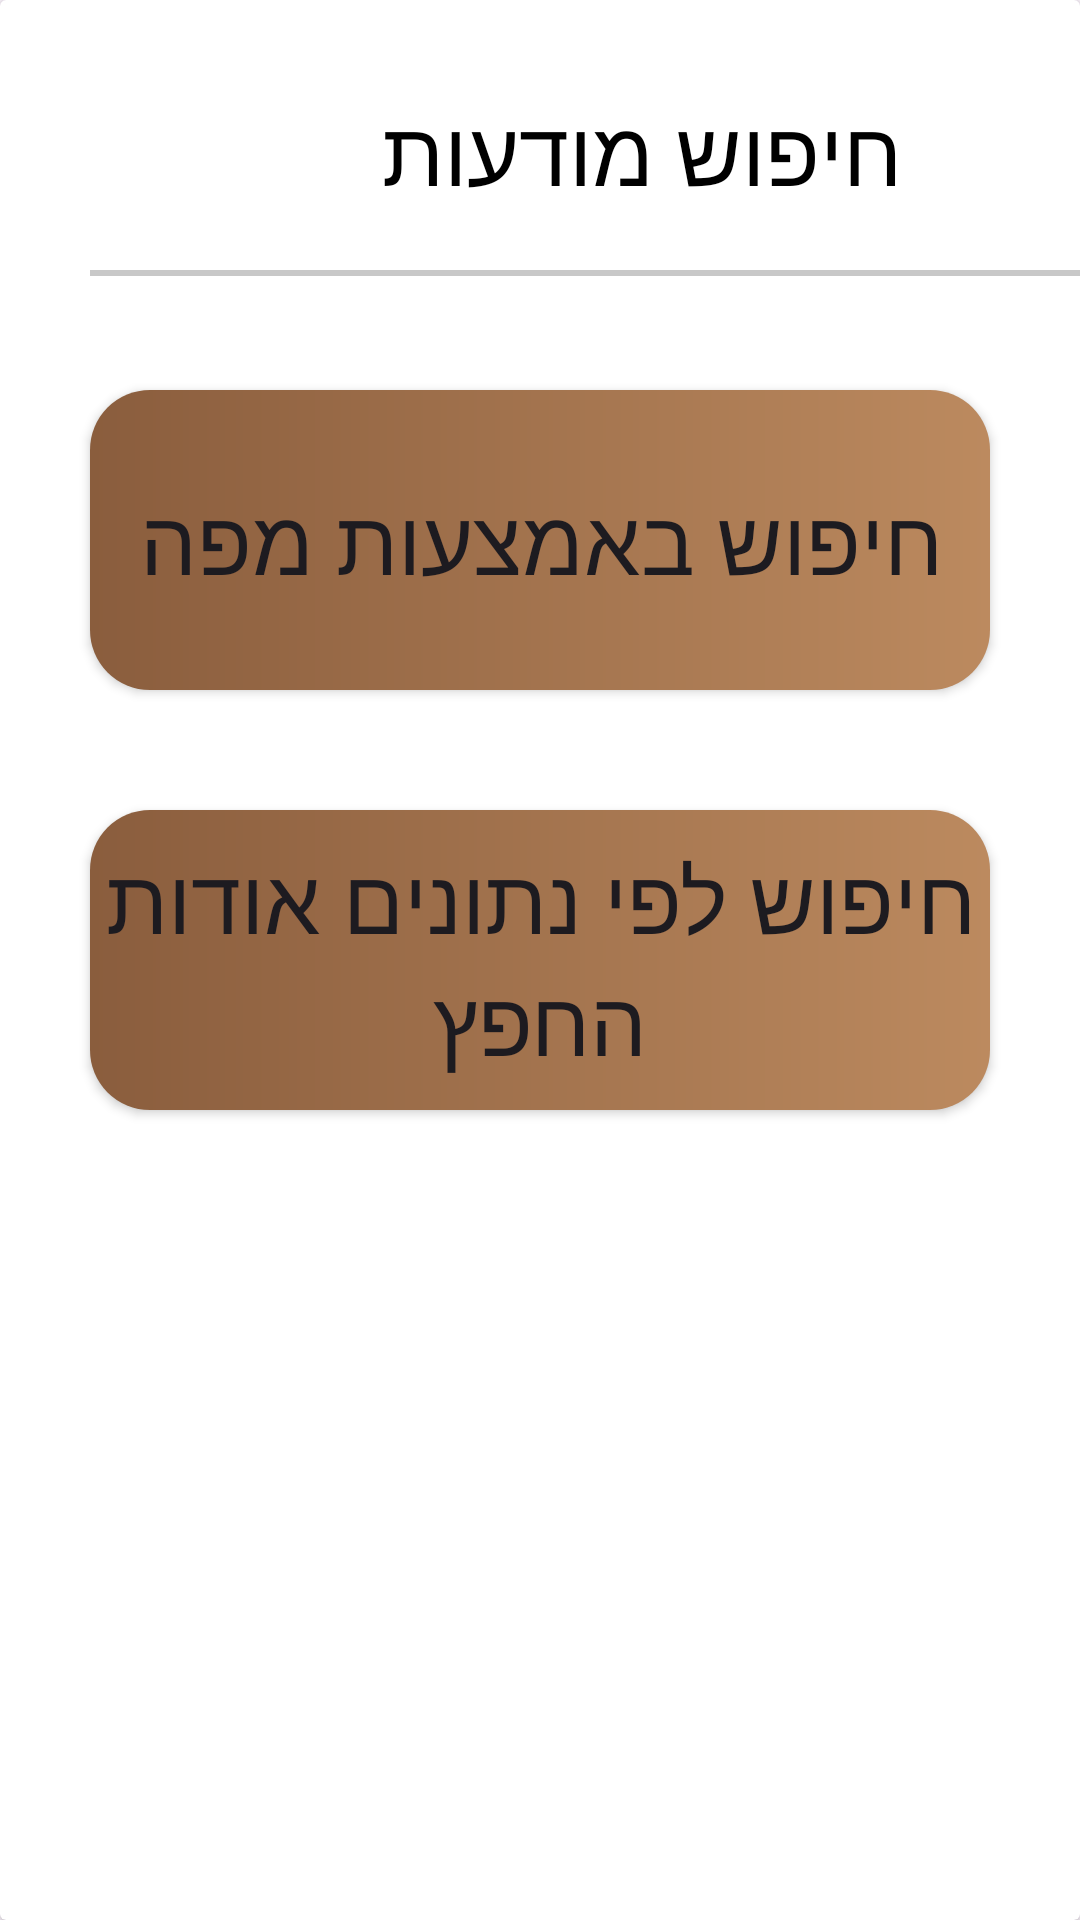

Android layout source for this screen:
<!-- AndroidManifest.xml: application theme Theme.Prealpha -->
<!-- res/layout/search_dialog_layout.xml -->
<?xml version="1.0" encoding="utf-8"?>
<androidx.cardview.widget.CardView xmlns:android="http://schemas.android.com/apk/res/android"
    android:layout_width="match_parent"
    android:layout_height="400dp"
    xmlns:app="http://schemas.android.com/apk/res-auto"
    android:orientation="vertical">
    <TextView
        android:layout_width="wrap_content"
        android:layout_height="wrap_content"
        android:text="חיפוש מודעות"
        android:fontFamily="@font/rubik_medium"
        android:textSize="30dp"
        android:layout_gravity="right"
        android:layout_marginEnd="60dp"
        android:layout_marginTop="30dp"
        android:textColor="@color/black"
        />
    <View
        android:layout_width="350dp"
        android:layout_height="2dp"
        android:background="#C8C8C8"
        android:layout_marginTop="90dp"
        android:layout_marginStart="30dp"
        />
    <Button
        android:id="@+id/search_with_map"
        android:layout_width="300dp"
        android:layout_height="100dp"
        android:text="חיפוש באמצעות מפה"
        android:layout_gravity="center_horizontal"
        android:layout_marginTop="130dp"
        android:textSize="30sp"
        android:layout_marginHorizontal="10dp"
        android:fontFamily="@font/rubik_bold"
        android:background="@drawable/custom_button"
        app:backgroundTint="@null"
        android:elevation="20dp"
        />
    <Button
        android:id="@+id/search_with_details"
        android:layout_width="300dp"
        android:layout_height="100dp"
        android:text="חיפוש לפי נתונים אודות החפץ"
        android:layout_gravity="center_horizontal"
        android:layout_marginTop="270dp"
        android:textSize="30sp"
        android:layout_marginHorizontal="10dp"
        android:fontFamily="@font/rubik_bold"
        android:background="@drawable/custom_button"
        app:backgroundTint="@null"
        android:elevation="20dp"
        />
</androidx.cardview.widget.CardView>
<!-- resources referenced by this layout -->
<resources>
  <color name="black">#FF000000</color>
  <!-- drawable custom_button (drawable) -->
  <?xml version="1.0" encoding="utf-8"?>
  
  <shape xmlns:android="http://schemas.android.com/apk/res/android">
      <gradient android:startColor="@color/brown" android:endColor="#bc8a5f" android:type="linear"/>
      <corners android:radius="20dp"/>
  
  </shape>
  <style name="Theme.Prealpha" parent="Base.Theme.Prealpha" />
  <color name="brown">#8A5D3D</color>
  <style name="Base.Theme.Prealpha" parent="Theme.MaterialComponents.Light">
          
      </style>
</resources>
